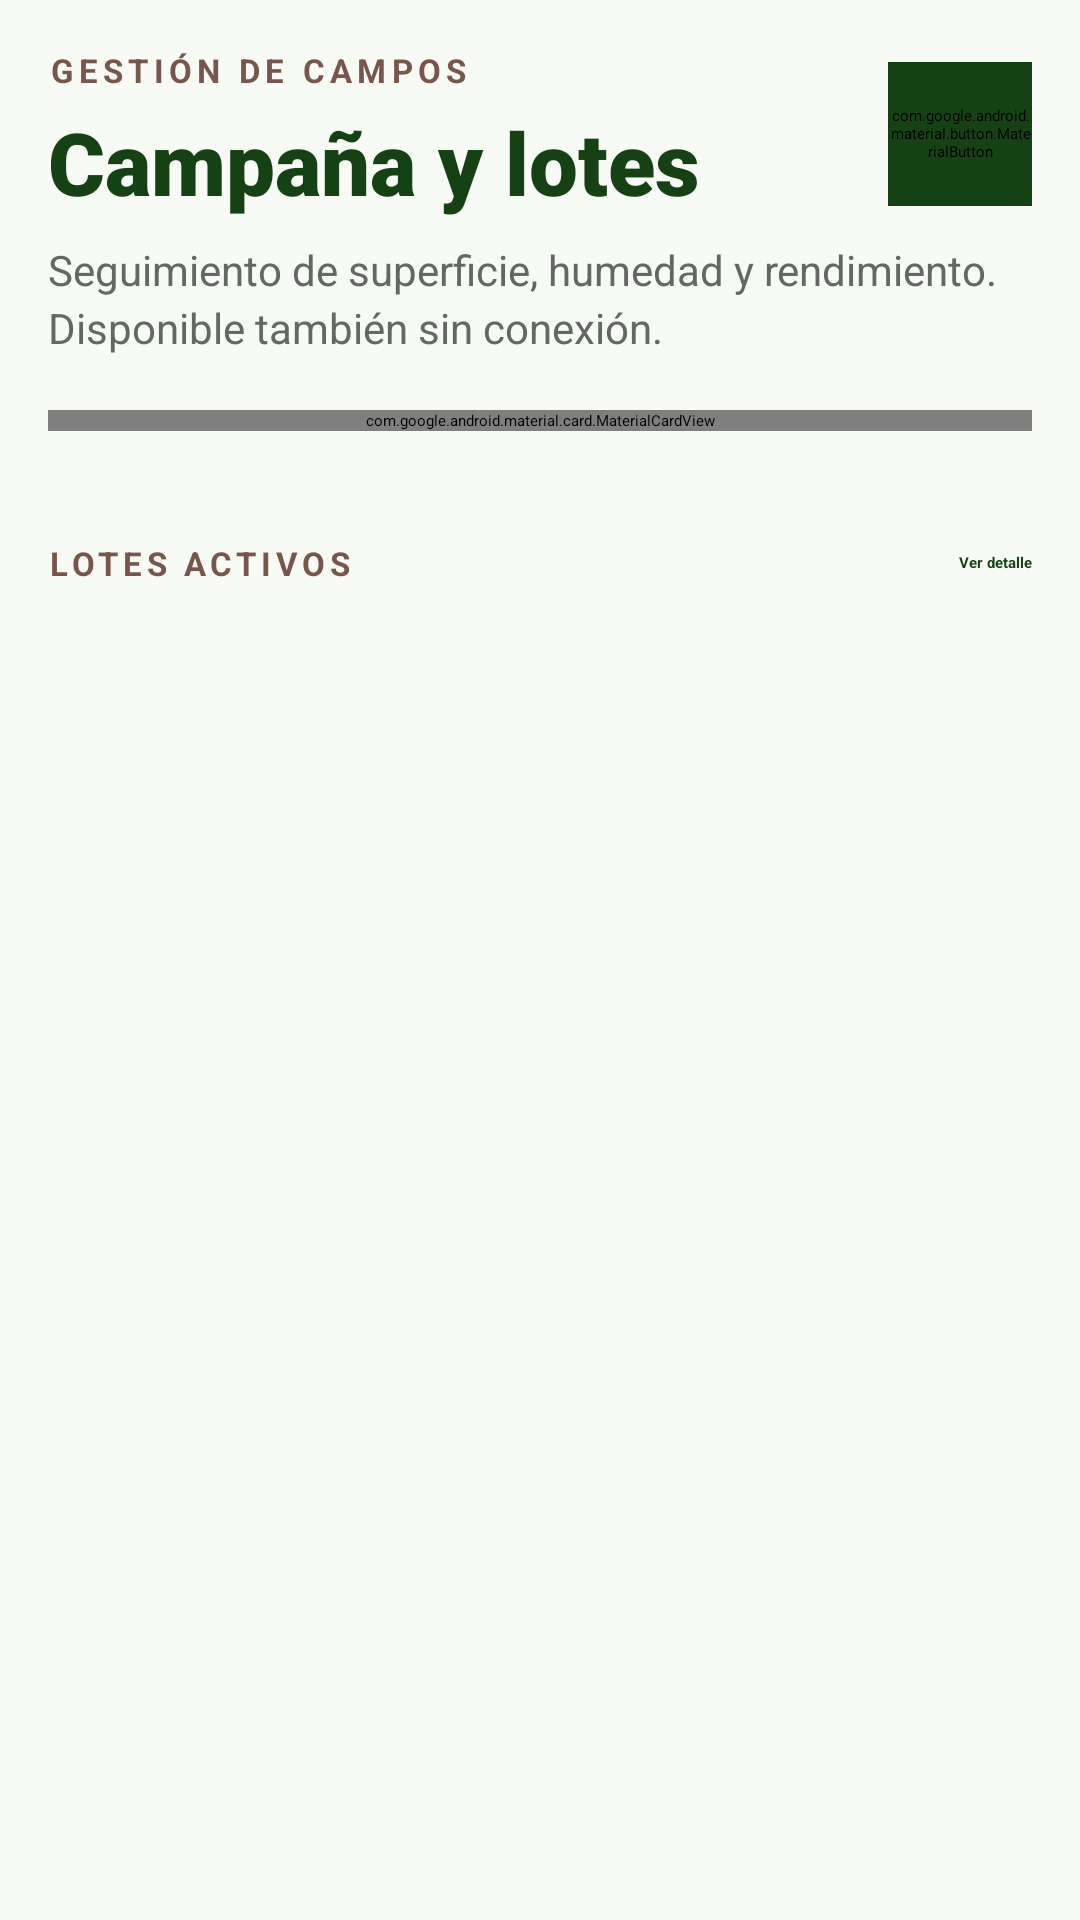

Android layout source for this screen:
<!-- AndroidManifest.xml: application theme Theme.MyFarmio.Splash -->
<!-- res/layout/fragment_fields.xml -->
<?xml version="1.0" encoding="utf-8"?>
<androidx.core.widget.NestedScrollView xmlns:android="http://schemas.android.com/apk/res/android"
    xmlns:app="http://schemas.android.com/apk/res-auto"
    android:layout_width="match_parent" android:layout_height="match_parent" android:fillViewport="true" android:background="#F8FAF5">
    <LinearLayout android:layout_width="match_parent" android:layout_height="wrap_content" android:orientation="vertical" android:padding="16dp" android:paddingBottom="32dp">
        <LinearLayout android:layout_width="match_parent" android:layout_height="wrap_content" android:gravity="center_vertical">
            <LinearLayout android:layout_width="0dp" android:layout_height="wrap_content" android:layout_weight="1" android:orientation="vertical"><TextView android:layout_width="wrap_content" android:layout_height="wrap_content" android:text="GESTIÓN DE CAMPOS" android:textColor="#79564B" android:textSize="11sp" android:textStyle="bold" android:letterSpacing="0.16"/><TextView android:layout_width="wrap_content" android:layout_height="wrap_content" android:layout_marginTop="4dp" android:text="Campaña y lotes" android:textColor="#154212" android:textSize="29sp" android:textStyle="bold" android:fontFamily="sans-serif-black" /></LinearLayout>
            <com.google.android.material.button.MaterialButton android:id="@+id/btn_fields_sync" android:layout_width="48dp" android:layout_height="48dp" android:text="" android:contentDescription="Actualizar lotes" android:insetTop="0dp" android:insetBottom="0dp" android:backgroundTint="#154212" app:cornerRadius="24dp" app:icon="@drawable/ic_arrow_forward" app:iconTint="#FFFFFF" />
        </LinearLayout>
        <TextView android:layout_width="match_parent" android:layout_height="wrap_content" android:layout_marginTop="7dp" android:text="Seguimiento de superficie, humedad y rendimiento. Disponible también sin conexión." android:textColor="#646862" android:textSize="14sp" android:lineSpacingExtra="3dp"/>
        <com.google.android.material.card.MaterialCardView android:layout_width="match_parent" android:layout_height="wrap_content" android:layout_marginTop="18dp" app:cardBackgroundColor="#154212" app:cardCornerRadius="20dp" app:cardElevation="0dp">
            <LinearLayout android:layout_width="match_parent" android:layout_height="wrap_content" android:orientation="vertical" android:padding="18dp"><TextView android:layout_width="wrap_content" android:layout_height="wrap_content" android:text="LOTES DISPONIBLES" android:textColor="#BCF0AE" android:textSize="10sp" android:textStyle="bold" android:letterSpacing="0.14"/><TextView android:id="@+id/tv_fields_status" android:layout_width="match_parent" android:layout_height="wrap_content" android:layout_marginTop="8dp" android:text="Datos guardados en el dispositivo" android:textColor="#FFFFFF" android:textSize="16sp" android:textStyle="bold"/><TextView android:layout_width="match_parent" android:layout_height="wrap_content" android:layout_marginTop="4dp" android:text="Actualizá al recuperar señal para obtener el estado más reciente." android:textColor="#D8E8D2" android:textSize="13sp" /></LinearLayout>
        </com.google.android.material.card.MaterialCardView>
        <LinearLayout android:layout_width="match_parent" android:layout_height="wrap_content" android:layout_marginTop="22dp" android:gravity="center_vertical"><TextView android:layout_width="0dp" android:layout_height="wrap_content" android:layout_weight="1" android:text="LOTES ACTIVOS" android:textColor="#79564B" android:textSize="11sp" android:textStyle="bold" android:letterSpacing="0.14"/><TextView android:layout_width="wrap_content" android:layout_height="44dp" android:gravity="center" android:text="Ver detalle" android:textColor="#154212" android:textStyle="bold" /></LinearLayout>
        <LinearLayout android:id="@+id/ll_fields" android:layout_width="match_parent" android:layout_height="wrap_content" android:layout_marginTop="4dp" android:orientation="vertical" />
    </LinearLayout>
</androidx.core.widget.NestedScrollView>
<!-- resources referenced by this layout -->
<resources>
  <!-- drawable ic_arrow_forward (drawable) -->
  <?xml version="1.0" encoding="utf-8"?>
  <vector xmlns:android="http://schemas.android.com/apk/res/android"
      android:width="24dp"
      android:height="24dp"
      android:viewportWidth="24"
      android:viewportHeight="24">
      <path android:fillColor="#FFFFFF" android:pathData="M12 4l1.41 1.41L8.83 10H20v2H8.83l4.58 4.59L12 18l-8-8z"/>
  </vector>
  <style name="Theme.MyFarmio.Splash" parent="Theme.SplashScreen">
          <item name="windowSplashScreenBackground">@color/splash_background</item>
          <item name="windowSplashScreenAnimatedIcon">@drawable/ic_iconmyfarmio</item>
          <item name="windowSplashScreenAnimationDuration">400</item>
          <item name="postSplashScreenTheme">@style/Theme.MyFarmio</item>
          <item name="android:statusBarColor">@color/splash_background</item>
          <item name="android:navigationBarColor">@color/splash_background</item>
          <item name="android:windowLightStatusBar">true</item>
          <item name="android:windowLightNavigationBar">true</item>
      </style>
  <style name="Base.Theme.MyFarmio" parent="Theme.Material3.Light.NoActionBar">
          
          
      </style>
  <color name="primary">#154212</color>
  <color name="on_primary">#FFFFFF</color>
  <color name="primary_container">#2D5A27</color>
  <color name="on_primary_container">#9DD090</color>
  <color name="secondary">#79564B</color>
  <color name="on_secondary">#FFFFFF</color>
  <color name="secondary_container">#FED0C1</color>
  <color name="on_secondary_container">#79574C</color>
  <color name="tertiary">#253F17</color>
  <color name="on_tertiary">#FFFFFF</color>
  <color name="error">#BA1A1A</color>
  <color name="on_error">#FFFFFF</color>
  <color name="background">#F8FAF5</color>
  <color name="surface">#F8FAF5</color>
  <color name="on_surface">#191C1A</color>
  <color name="surface_variant">#E1E3DE</color>
  <color name="on_surface_variant">#42493E</color>
  <color name="outline">#72796E</color>
  <color name="surface_container_low">#F2F4EF</color>
  <style name="TextAppearance.MyFarmio.DisplayLarge" parent="TextAppearance.Material3.DisplayLarge">
          <item name="android:fontFamily">sans-serif-medium</item>
          <item name="android:textSize">28sp</item>
          <item name="android:textColor">@color/on_background</item>
      </style>
  <style name="TextAppearance.MyFarmio.HeadlineMedium" parent="TextAppearance.Material3.HeadlineMedium">
          <item name="android:fontFamily">sans-serif-medium</item>
          <item name="android:textSize">20sp</item>
          <item name="android:textColor">@color/on_surface</item>
      </style>
  <style name="TextAppearance.MyFarmio.TitleLarge" parent="TextAppearance.Material3.TitleLarge">
          <item name="android:fontFamily">sans-serif-medium</item>
          <item name="android:textSize">16sp</item>
          <item name="android:textColor">@color/on_surface</item>
      </style>
  <style name="TextAppearance.MyFarmio.BodyMedium" parent="TextAppearance.Material3.BodyMedium">
          <item name="android:fontFamily">sans-serif</item>
          <item name="android:textSize">14sp</item>
          <item name="android:textColor">@color/on_surface</item>
      </style>
  <style name="TextAppearance.MyFarmio.LabelMedium" parent="TextAppearance.Material3.LabelMedium">
          <item name="android:fontFamily">sans-serif</item>
          <item name="android:textSize">12sp</item>
          <item name="android:textColor">@color/on_surface_variant</item>
      </style>
  <color name="on_background">#191C1A</color>
</resources>
